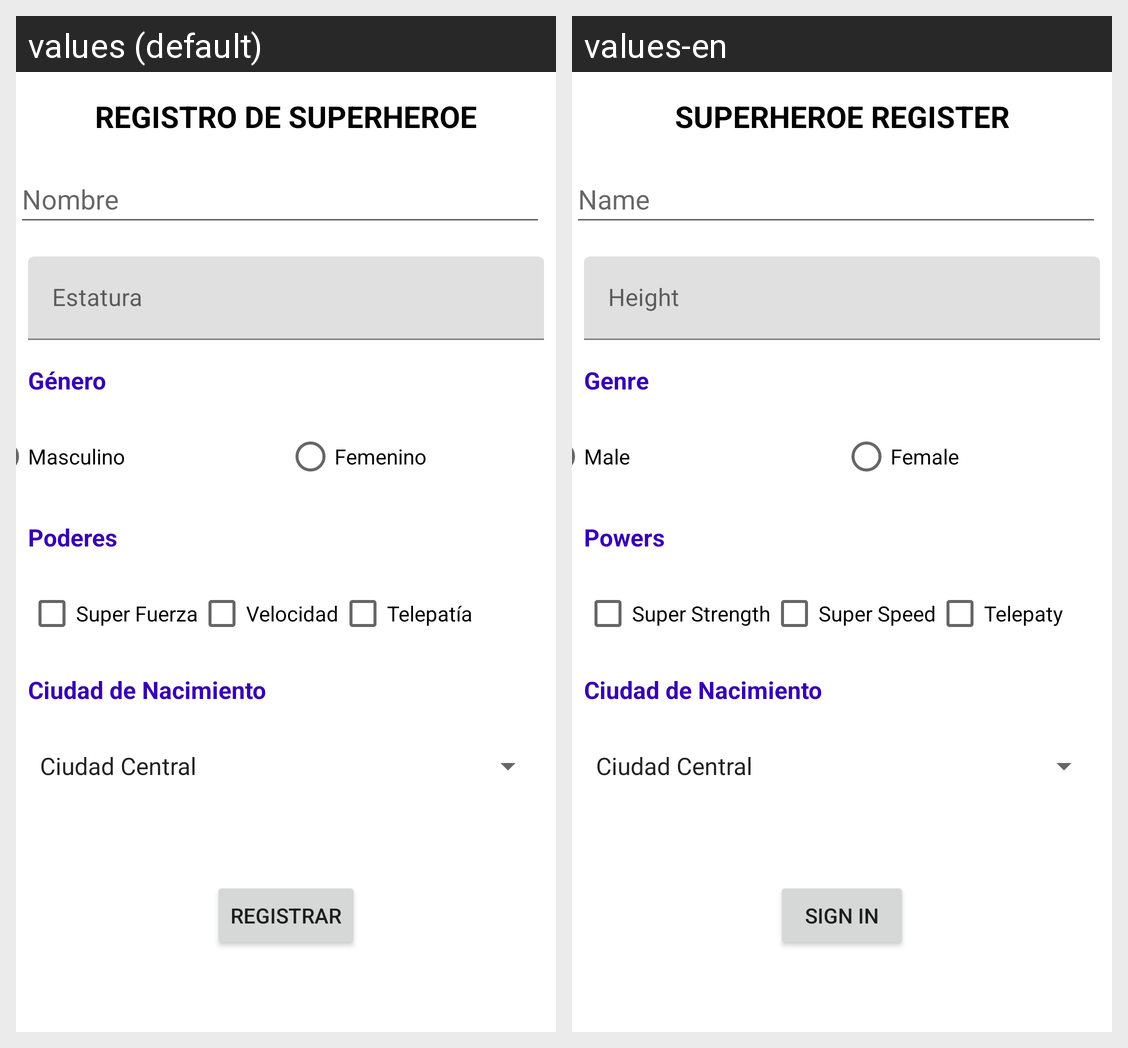

For this localized Android screen grid, give each drawn string resource with its value in every locale shown.
Android screen res/layout/activity_registro_superheroe.xml rendered under 2 locales, left to right: values (default), values-en. Device: Nexus 5 (rendered at 1080×1920; each locale shown at half size, 540×960, under a caption strip naming it); theme Theme.HolaMundo.
Strings drawn on this screen, with the default value and each locale's value (text and hints the layout hard-codes, and strings that could not be matched under every locale, appear in the picture but are not listed):

titulo_registro
  values: REGISTRO DE SUPERHEROE
  values-en: SUPERHEROE REGISTER

registro_nombre
  values: Nombre
  values-en: Name

boton_registrar
  values: Registrar
  values-en: Sign in

estatura
  values: Estatura
  values-en: Height

genero
  values: Género
  values-en: Genre

masculino
  values: Masculino
  values-en: Male

femenino
  values: Femenino
  values-en: Female

poderes
  values: Poderes
  values-en: Powers

superfuerza
  values: Super Fuerza
  values-en: Super Strength

velocidad
  values: Velocidad
  values-en: Super Speed

telepatia
  values: Telepatía
  values-en: Telepaty

ciudad_nacimiento
  values: Ciudad de Nacimiento
  values-en: Ciudad de Nacimiento
